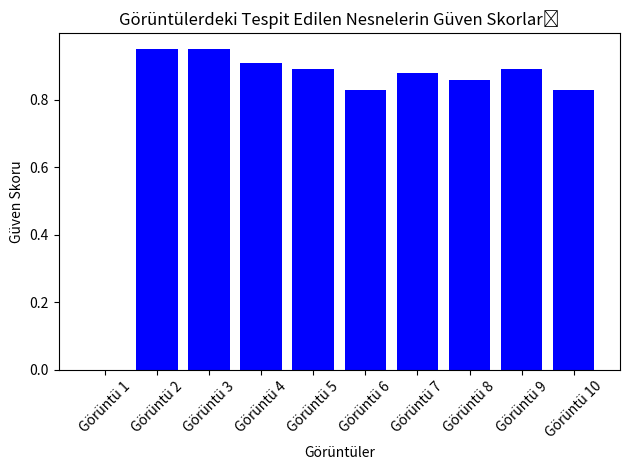

Write the Python code that produced this figure.
import matplotlib.pyplot as plt

objects = ['Görüntü 1', 'Görüntü 2', 'Görüntü 3', 'Görüntü 4', 'Görüntü 5', 'Görüntü 6', 'Görüntü 7', 'Görüntü 8', 'Görüntü 9', 'Görüntü 10']
scores = [0, 0.95, 0.95, 0.91, 0.89, 0.83, 0.88, 0.86, 0.89, 0.83] 

plt.bar(objects, scores, color='blue')
plt.xlabel('Görüntüler')
plt.ylabel('Güven Skoru')
plt.title('Görüntülerdeki Tespit Edilen Nesnelerin Güven Skorları')
plt.xticks(rotation=45)
plt.tight_layout()
plt.show()
